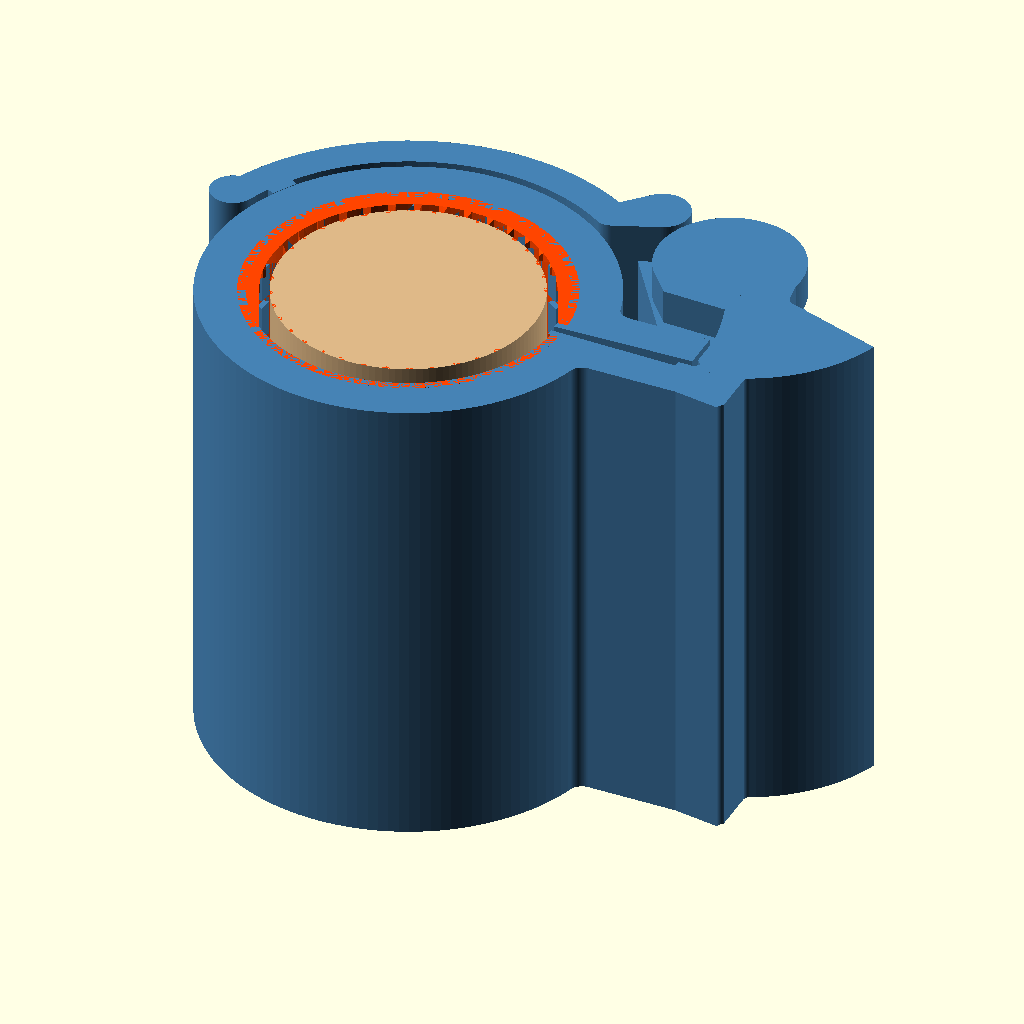
Cell 1: the model at its default parameters.
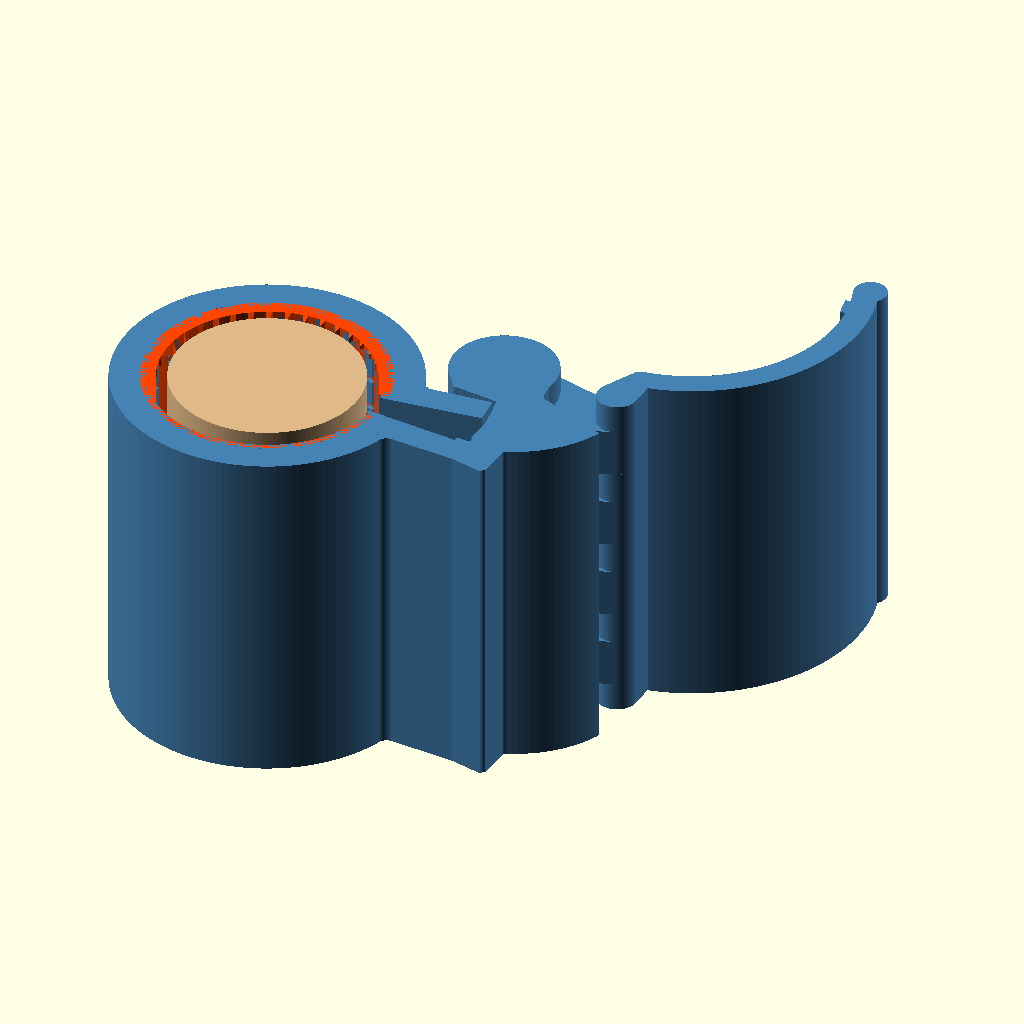
Cell 2: the same model with part = "open".
All cells are drawn from the same view direction (rotation 55°, 0°, 25°, orthographic, colour scheme Cornfield), but the view is re-fitted for each cell, so position and scale can differ between cells as well as the parameter.
OpenSCAD source file wood_clamp/clamp.scad:
// =====================================================================
//  Screwless cam-lever clamp for a cracked wooden cylinder
//
//  One print, no hardware: a PETG C-shaped collar with a TPU spring
//  liner, closed by a PETG cam lever that is printed already hinged.
//  Slide it over the wood, push the lever down until it snaps over
//  centre. Lift the lever to release.
//
//  How it works (plan view, slit at +X, side A above the slit):
//    - the collar is a C with a slit; it is printed OPEN (wood slides in)
//    - an "arm" grows from the B side of the slit, reaches over ear A
//      and carries the lever pivot
//    - the lever's eccentric cam pushes ear A towards B, closing the
//      slit; at the end of its travel it passes dead centre and locks
//    - closing the slit shrinks the collar so the TPU fins squeeze the
//      wood by `squeeze`
//
//  Printed upright (Z = cylinder axis) on a dual-nozzle printer
//  (PETG + TPU, e.g. Bambu Lab H2D: TPU must use the right nozzle).
//  All loads act in the XY plane, i.e. along the layers (strong).
//  Units: mm.
// =====================================================================

/* [What to show / export] */
// print = as printed (open); closed = clamped on the wood; open = open on the wood
part = "closed"; // [print, closed, open, petg, tpu]

/* [Your wood] */
// Measured diameter of the wooden cylinder (calipers, average of a few readings)
wood_d = 38.0;
// Height of the wooden cylinder (preview only)
wood_h = 70.0;

/* [Clamp] */
// Height of the clamp (70 = full length of the cylinder)
clamp_h = 70.0;
// Radial squeeze on the wood when the lever is closed
squeeze = 0.45;
// Extra gap between fin tips and wood when open (0 = fins just touch)
fit_gap = 0.25;

/* [TPU spring liner] */
liner_base_t = 3.0;   // solid TPU skin: thick enough to hold the lock ribs and the slicer's interlocking
                      // zone (about 1.5 mm deep at depth 1) with 1.5 mm of plain TPU left under the fins
fin_h = 1.9;          // radial height of the spring fins
fin_t = 1.0;          // fin thickness (thinner = softer)
fin_lean = 30;        // fin lean from radial (deg), towards the back of the C
fin_pitch = 3.2;      // fin spacing along the wood surface
fin_end_taper = 2.5;  // fins fade out over this height at top and bottom

/* [TPU-to-PETG lock] */
// PETG and TPU do not reliably stick to each other, so the liner is held by
// shape: PETG lips over the skin at both faces, PETG dovetail ribs reaching
// into the skin (broken along the height, staggered, so the TPU wraps round
// and between them), and PETG walls over both ends of the skin at the slit.
// Bambu Studio's beam interlocking is added on top (set in the 3MF).
lip_t = 0.6;          // lips: 3 layers
lip_depth = 1.2;      // how far the lips reach over the skin
end_wall = 1.0;       // PETG wall over each end of the skin, beside the slit ...
end_wall_depth = 1.6; // ... covering the outer half of the skin end (deeper would pull the
                      // slicer's interlocking zone into the fin roots)
rib_neck = 1.3;       // dovetail ribs: neck at the bore
rib_head = 2.1;       //                head inside the skin
rib_depth = 0.8;      //                reach into the skin; kept shallow so the slicer's
                      //                interlocking zone around them stays clear of the fins
rib_step = 15;        // degrees between ribs
rib_seg = 5.0;        // rib pieces along the height ...
rib_gap_z = 1.2;      // ... with TPU-filled breaks between them

/* [PETG collar] */
shell_wall = 6.0;     // stiff enough that the C closes evenly instead of curling at the slit
// Slit width at the outer surface when closed
slit_gap = 1.2;

/* [Cam lever] */
earA_w = 6.0;         // thickness of the ear the cam pushes on
earB_w = 6.0;         // thickness of the arm root on the other side
arm_t = 7.0;          // thickness of the arm that reaches over ear A
pin_d = 8.0;          // hinge pin (printed in place); 8 mm keeps the stress across its layers low
pin_fillet = 0.4;     // 45 deg fillet where the pin meets each knuckle (sits inside the hinge gap)
cam_wall = 1.6;       // cam wall around the pin hole
over_centre = 10;     // degrees past dead centre when closed (the lock)
open_angle = 135;     // lever travel from closed to fully open (as printed)
cam_slack = 0.5;      // cam-to-ear gap when open (also a print clearance)
handle_th = 5.0;      // handle thickness
neck_d = 8.0;         // width of the lever neck and of the cam-to-handle bridges
root_fillet = 2.0;    // fillet where ear A and the arm root meet the collar
handle_end = 160;     // handle tip, degrees around the collar from the slit (longer = easier)

/* [Print-in-place clearances] */
layer_h = 0.2;        // slicer layer height: hinge layers are snapped to it
xy_gap = 0.45;        // side clearance between moving parts (pin hole, cam)
z_gap_layers = 3;     // empty layers between stacked hinge parts (3 x 0.2 = 0.6 mm)
knuckle_h = 5.2;      // height of each fixed knuckle (snapped to layers)
cam_bands = 4;        // number of cam layers on the lever

/* [Quality] */
$fn = 128;

/* [Hidden] */
lever_open = 1;       // collar opening 0..1, used by the build checks
fea_plain = false;    // leave out the small lock features (stress models)
lever_theta = 0;

// ---------------------------------------------------------------------
// Derived dimensions (the CLOSED state is the reference geometry)
// ---------------------------------------------------------------------
eps = 0.01;
wood_r = wood_d / 2;
tip_r = wood_r - squeeze;              // fin tips, closed
liner_in_r = tip_r + fin_h;            // inner face of the TPU skin, closed
bore_r = liner_in_r + liner_base_t;    // PETG bore, closed
shell_r = bore_r + shell_wall;         // PETG outer radius, closed
neutral_r = bore_r + shell_wall / 2;
open_dr = squeeze + fit_gap;           // collar radius grows by this when open

// Half-angle of the slit (closed / open). The C keeps its length, so a
// bigger radius means a shorter angular span and a wider slit.
a0 = (slit_gap / 2) / neutral_r * 180 / PI;
a0o = 180 - (180 - a0) * neutral_r / (neutral_r + open_dr);

// Rigid motion of features attached to each end of the C, closed -> open
function rot2(p, a) = [p[0] * cos(a) - p[1] * sin(a), p[0] * sin(a) + p[1] * cos(a)];
function TA(p) = rot2(rot2(p, -a0) + [open_dr, 0], a0o);
function TB(p) = rot2(rot2(p, a0) + [open_dr, 0], -a0o);
module move_A(open) rotate(st_a(open)) translate([st_dr(open), 0]) rotate(-a0) children();
module move_B(open) rotate(-st_a(open)) translate([st_dr(open), 0]) rotate(a0) children();

// Cam: the eccentricity is solved so that, from fully open to dead
// centre, the cam travel equals the slit closure needed for `squeeze`
// plus `cam_slack`.
pin_r = pin_d / 2;
pin_hole_r = pin_r + xy_gap;
function cam_r_of(e) = e + pin_hole_r + cam_wall;
function lobe_of(e) = e + cam_r_of(e);
function P_local(e) =                       // pivot, in ear A's frame (x along the slit face, y away from it)
    let(ly = slit_gap / 2 + earA_w + lobe_of(e),
        absP = shell_r + lobe_of(e) + 1.0 + open_dr)
    [sqrt(absP * absP - ly * ly), ly];
function draw_of(e) =
    let(P = P_local(e), C = [P_local(e)[0], slit_gap / 2 + earA_w], n = [0, -1],
        Po = TB(P), Co = TA(C))
    (C - P) * n - (Co - Po) * n;
cam_travel = 1 - cos(open_angle - over_centre);
function solve_e(e, i) = i == 0 ? e : solve_e((draw_of(e) + cam_slack) / cam_travel, i - 1);
cam_e = solve_e(2.8, 8);
cam_r = cam_r_of(cam_e);
lobe = lobe_of(cam_e);
r_clear = lobe + xy_gap;                    // only the lever may enter this radius around the pivot
P = P_local(cam_e);                         // pivot, closed state (moves with side B)
earA_y = slit_gap / 2 + earA_w;             // ear A's back face (the cam pushes here)
earA_top = P[0] + 1.5;                      // ear A covers the cam contact zone

// Lever angles (deg, side B's frame): lobe direction when closed / as printed
lobe_closed = 270 + over_centre;
lobe_open = lobe_closed - open_angle;

// Z bands: fixed knuckles (arm) and cam layers (lever) alternate. Every
// boundary sits on the layer grid so each gap prints as exactly
// z_gap_layers empty layers; the top knuckle takes up any remainder.
function snap(v) = floor(v / layer_h + 1e-6) * layer_h;
z_gap = z_gap_layers * layer_h;
knuckle_hs = snap(knuckle_h);
cam_band_h = snap((clamp_h - (cam_bands + 1) * knuckle_hs - 2 * cam_bands * z_gap) / cam_bands);
function knuckle_z(i) = i * (knuckle_hs + cam_band_h + 2 * z_gap);
function cam_z(i) = knuckle_z(i) + knuckle_hs + z_gap;
function knuckle_height(i) = i == cam_bands ? clamp_h - knuckle_z(i) : knuckle_hs;

echo(str("cam_e=", cam_e, " cam_r=", cam_r, " lobe=", lobe, " |P|=", norm(P), " P=", P));
echo(str("slit closure at cam=", draw_of(cam_e), " cam_band_h=", cam_band_h, " z_gap=", z_gap,
         " bands: ", [for (i = [0 : cam_bands]) [knuckle_z(i), knuckle_z(i) + knuckle_height(i)]],
         [for (i = [0 : cam_bands - 1]) [cam_z(i), cam_z(i) + cam_band_h]]));

// ---------------------------------------------------------------------
// Collar (PETG C-ring) and TPU spring liner, in either state
// ---------------------------------------------------------------------
// `open` is how open the collar is: 0 = closed on the wood, 1 = as printed
function st_dr(open) = open * open_dr;
function st_a(open) = 180 - (180 - a0) * neutral_r / (neutral_r + st_dr(open));

module half_plane_at(a) rotate(a) translate([-200, 0]) square([400, 200]);

// region of the C: everything except the slit wedge (-a < angle < a, x > 0)
module c_sector(a) {
    difference() {
        circle(r = 200);
        polygon([[0, 0], [200 * cos(a), 200 * sin(a)], [200, 0], [200 * cos(a), -200 * sin(a)]]);
    }
}

module ring_2d(open) {
    dr = st_dr(open);
    intersection() {
        difference() { circle(r = shell_r + dr); circle(r = bore_r + dr); }
        c_sector(st_a(open));
    }
}

// Where the TPU skin starts, behind the end walls at the slit
function liner_end_a(open) = st_a(open) + end_wall / (bore_r + st_dr(open)) * 180 / PI;

// ---------------------------------------------------------------------
// TPU-to-PETG lock (PETG side): ribs, lips, end walls
// ---------------------------------------------------------------------
function rib_angles(open) =
    let(a0 = liner_end_a(open) + 6) [for (a = [a0 : rib_step : 360 - a0]) a];
module rib_2d(a, br) rotate(a) polygon([
    [br + 0.3, -rib_neck / 2], [br + 0.3, rib_neck / 2],
    [br - rib_depth, rib_head / 2], [br - rib_depth, -rib_head / 2]]);
module ribs_3d(open) {
    dr = st_dr(open);
    period = rib_seg + rib_gap_z;
    angles = rib_angles(open);
    for (i = [0 : len(angles) - 1]) {
        z_first = lip_t + rib_gap_z + (i % 2) * period / 2;     // stagger every other rib
        for (z0 = [z_first : period : clamp_h]) {
            z1 = min(z0 + rib_seg, clamp_h - lip_t - rib_gap_z);
            if (z1 - z0 > 1.0) translate([0, 0, z0]) linear_extrude(z1 - z0) rib_2d(angles[i], bore_r + dr);
        }
    }
}
module lips_3d(open) {
    dr = st_dr(open);
    for (z = [0, clamp_h - lip_t]) translate([0, 0, z]) linear_extrude(lip_t)
        intersection() {
            difference() { circle(r = bore_r + dr + 0.05); circle(r = bore_r + dr - lip_depth); }
            c_sector(st_a(open));
        }
}
module end_walls_2d(open) {
    dr = st_dr(open);
    intersection() {
        difference() { circle(r = bore_r + dr + 0.05); circle(r = bore_r + dr - end_wall_depth); }
        difference() { c_sector(st_a(open)); c_sector(liner_end_a(open)); }
    }
}
module lock_3d(open) {
    ribs_3d(open);
    lips_3d(open);
    linear_extrude(clamp_h) end_walls_2d(open);
}

// Fins lean towards the back of the C (180 deg): as the C closes, its
// material slides towards the slit relative to the wood, which folds the
// fins further in their lean direction instead of buckling them.
function fin_step(open) = fin_pitch / (tip_r + st_dr(open)) * 180 / PI;
function fin_angles(open) =
    let(step = fin_step(open),
        a_min = liner_end_a(open) + 3 / (tip_r + st_dr(open)) * 180 / PI,
        n = floor((180 - a_min) / step))
    [for (i = [1 : n]) 180 - i * step, for (i = [1 : n]) -(180 - i * step)];

module fin_2d(a, lin_r, tip_rr) {
    s = a >= 0 ? 1 : -1;
    lean = s * fin_lean;
    len = lin_r * cos(fin_lean) - sqrt(pow(lin_r * cos(fin_lean), 2) - pow(lin_r, 2) + pow(tip_rr, 2));
    root = [lin_r + 0.3, 0];
    dir = [-cos(lean), sin(lean)];
    rotate(a) hull() {
        translate(root) circle(d = fin_t, $fn = 24);
        translate(root + dir * (len + 0.3 - fin_t / 2)) circle(d = fin_t, $fn = 24);
    }
}

module liner_2d(open) {
    dr = st_dr(open);
    intersection() {
        union() {
            difference() { circle(r = bore_r + dr); circle(r = liner_in_r + dr); }
            for (a = fin_angles(open)) fin_2d(a, liner_in_r + dr, tip_r + dr);
        }
        c_sector(liner_end_a(open));
    }
}

module liner_3d(open) {
    dr = st_dr(open);
    // fins grow from nothing over fin_end_taper at both ends, so the
    // pressure on the wood ramps up instead of stopping at a sharp edge;
    // the TPU fills round the PETG lock features (exact shared faces)
    difference() {
        linear_extrude(clamp_h) liner_2d(open);
        lock_3d(open);
        translate([0, 0, -eps]) cylinder(r1 = liner_in_r + dr, r2 = tip_r + dr - 0.5, h = fin_end_taper + eps);
        translate([0, 0, clamp_h - fin_end_taper]) cylinder(r1 = tip_r + dr - 0.5, r2 = liner_in_r + dr, h = fin_end_taper + eps);
    }
}

// ---------------------------------------------------------------------
// Mechanism outlines, CLOSED state, plan view
// ---------------------------------------------------------------------
function dir2(a) = [cos(a), sin(a)];
cross_ri = norm([earA_top, earA_y]) + 0.8;     // arm passes this far out over ear A
cross_ro = cross_ri + arm_t;
cross_end = atan2(P[1], P[0]) - asin((r_clear + 0.2) / ((cross_ri + cross_ro) / 2)) - 2;

// Ear A: the block the cam pushes on (side A of the slit)
module earA_block() translate([bore_r + 1, 0]) square([earA_top - bore_r - 1, earA_y]);
module earA_2d() {
    intersection() {
        union() {
            earA_block();
            // fillet into the collar at the ear root (kept local to the root)
            intersection() {
                difference() {
                    offset(r = -root_fillet) offset(delta = root_fillet) union() { earA_block(); circle(r = shell_r); }
                    circle(r = shell_r - 0.5);
                }
                translate([shell_r - 2, -1]) square([root_fillet + 3, earA_y + root_fillet + 2]);
            }
        }
        c_sector(a0);
        rotate(a0) translate([-100, 0]) square([200, 100]);   // stay on side A of the slit
        circle(r = earA_top + 5);
    }
}

// Side B: arm root, the arm that reaches over ear A, and (in knuckle
// layers) the web out to the hinge knuckle
module arm_root() translate([bore_r + 1, -(slit_gap / 2 + earB_w)]) square([cross_ro - bore_r - 1, slit_gap / 2 + earB_w]);
module arm_cross() difference() {
    circle(r = cross_ro);
    circle(r = cross_ri);
    rotate(cross_end) translate([-100, 0]) square([200, 100]);
    rotate(-(slit_gap / 2 + earB_w) / cross_ri * 180 / PI) mirror([0, 1]) translate([-100, 0]) square([200, 100]);
}
module arm_2d() {
    intersection() {
        union() {
            arm_root();
            // fillet into the collar at the arm root (kept local to the root)
            intersection() {
                difference() {
                    offset(r = -root_fillet) offset(delta = root_fillet) union() { arm_root(); circle(r = shell_r); }
                    circle(r = shell_r - 0.5);
                }
                translate([shell_r - 2, -(slit_gap / 2 + earB_w + root_fillet + 2)]) square([root_fillet + 3, slit_gap / 2 + earB_w + root_fillet + 3]);
            }
        }
        c_sector(a0);
        mirror([0, 1]) translate([-100, 0]) square([200, 100]);   // stay on side B
    }
    // the part that bridges the slit, with a fillet in its inner corner, clear of ear A
    difference() {
        offset(r = -1) offset(delta = 1) union() { arm_cross(); intersection() { arm_root(); translate([cross_ri - 3, -20]) square([20, 20]); } }
        earA_keepout();
    }
    // full-height post at the end of the arm, reaching as close to the pivot
    // as the cam's swing allows: the hinge webs become short stubs into a
    // solid column instead of hanging off the thin end of the arm
    difference() {
        offset(r = -1) offset(delta = 1) union() {
            intersection() {
                translate(P) difference() { circle(r = r_clear + 8); circle(r = r_clear + 0.6); }
                translate(P) sector(-78, -18);
            }
            intersection() { arm_cross(); translate(P) circle(r = r_clear + 9); }
        }
        translate(P) circle(r = r_clear + 0.6);
        earA_keepout();
    }
}

// Where ear A travels relative to side B between "as printed" and
// "closed", plus a clearance: side-B parts are kept out of this region.
module earA_in_B(f) rotate(-a0) translate([-st_dr(f), 0]) rotate(st_a(f)) move_A(f) earA_2d();
module earA_keepout() offset(delta = xy_gap + 0.15) hull() for (f = [0, 0.25, 0.5, 0.75, 1]) earA_in_B(f);

// Hinge knuckle (fixed, part of side B): same footprint as the cam as
// printed, so each cam layer prints on top of a knuckle and vice versa
knuckle_c = P + cam_e * dir2(lobe_open);
web_fillet = 1.5;
module knuckle_2d() difference() {
    union() {
        knuckle_body();
        // in knuckle layers, fill out to the post across its whole sector (the
        // lever only passes here in its own cam layers), with fillets, so the
        // knuckle joins the post along the full arc instead of at a sharp notch
        intersection() {
            offset(r = -web_fillet) offset(delta = web_fillet) union() { knuckle_body(); knuckle_post_fill(); }
            translate(P) sector(-80, -5);
        }
    }
    earA_keepout();
}
module knuckle_post_fill() translate(P) intersection() { sector(-78, -18); circle(r = r_clear + 1.2); }
module knuckle_body() {
    translate(knuckle_c) circle(r = cam_r);
    // web out to the end of the arm: as wide as possible while staying on
    // the outer side, clear of ear A in every collar position
    hull() {
        intersection() {
            translate(knuckle_c) circle(r = cam_r);
            translate(P) rotate(-80) translate([0, -50]) square([100, 100]);
        }
        intersection() {
            difference() { circle(r = cross_ro); circle(r = cross_ri + 1); }
            rotate(cross_end - 7) square([100, 100]);
            rotate(cross_end) mirror([0, 1]) square([100, 100]);
        }
    }
}

module pin_2d() translate(P) circle(r = pin_r);

// ---- lever (closed position; rotated about P for other positions) ----
hr_in = shell_r + 1.2;               // handle inner radius (stop nub closes the gap)
hr_out = hr_in + handle_th;
neck_dir = atan2(P[1], P[0]) + 122;  // from the pivot towards the collar, side A
neck_c = P + (r_clear + neck_d / 2 + 0.3) * dir2(neck_dir);
handle_start = atan2(neck_c[1], neck_c[0]) + 4;

module cam_2d() {
    difference() {
        union() {
            translate(P + cam_e * dir2(lobe_closed)) circle(r = cam_r);
            hull() {   // bridge from the cam to the handle neck
                translate(P + cam_e * dir2(lobe_closed)) circle(r = cam_r);
                translate(neck_c) circle(d = neck_d);
            }
        }
        translate(P) circle(r = pin_hole_r);
    }
}

module handle_2d() {
    // neck
    hull() {
        translate(neck_c) circle(d = neck_d);
        rotate(handle_start) translate([(hr_in + hr_out) / 2, 0]) circle(d = handle_th);
    }
    // band hugging the collar
    intersection() {
        difference() { circle(r = hr_out); circle(r = hr_in); }
        sector(handle_start, handle_end);
    }
    // rounded tip with a finger lip
    rotate(handle_end) translate([(hr_in + hr_out) / 2 + 0.8, 0]) circle(d = handle_th + 1.6);
    // stop nub: touches the collar when the cam is just past dead centre
    rotate(handle_end - 10) translate([shell_r + 0.05, -2]) square([hr_in - shell_r, 4]);
}

// pie slice from angle a1 to a2 (any span below 360 deg)
module sector(a1, a2, r = 200) polygon(concat([[0, 0]], [for (i = [0 : 48]) r * dir2(a1 + (a2 - a1) * i / 48)]));

module lever_at(theta) {
    translate(P) rotate(theta) translate(-P) children();
}

// ---------------------------------------------------------------------
// 3D bodies
// ---------------------------------------------------------------------
module knuckle_layers() for (i = [0 : cam_bands]) translate([0, 0, knuckle_z(i)]) linear_extrude(knuckle_height(i)) children();
module cam_layers() for (i = [0 : cam_bands - 1]) translate([0, 0, cam_z(i)]) linear_extrude(cam_band_h) children();

// fixed PETG: collar, ear A, arm, hinge knuckles and pin
module collar_3d(open) {
    linear_extrude(clamp_h) ring_2d(open);
    if (!fea_plain) lock_3d(open);
    move_A(open) linear_extrude(clamp_h) earA_2d();
    move_B(open) {
        linear_extrude(clamp_h) arm_2d();
        knuckle_layers() knuckle_2d();
        linear_extrude(clamp_h) pin_2d();
        pin_fillets();
    }
}

// small 45 deg fillets where the pin leaves each knuckle (inside the 0.6 mm
// hinge gap, clear of the cam rings) to take the sharp corner out of the
// pin's most loaded spot
module pin_fillets() for (i = [0 : cam_bands]) {
    if (i > 0) translate([P[0], P[1], knuckle_z(i) - pin_fillet]) cylinder(r1 = pin_r, r2 = pin_r + pin_fillet, h = pin_fillet + eps, $fn = 64);
    if (i < cam_bands) translate([P[0], P[1], knuckle_z(i) + knuckle_height(i) - eps]) cylinder(r1 = pin_r + pin_fillet, r2 = pin_r, h = pin_fillet + eps, $fn = 64);
}

// moving PETG: the lever (handle full height, cam in its own layers)
module lever_3d(open, theta) {
    move_B(open) lever_at(theta) {
        linear_extrude(clamp_h) handle_2d();
        difference() {
            cam_layers() cam_2d();
            // 45 deg chamfer under each cam layer's pin hole: its first layers
            // start away from the pin and step in, instead of floating
            for (i = [0 : cam_bands - 1])
                translate([P[0], P[1], cam_z(i) - eps]) cylinder(r1 = pin_hole_r + z_gap, r2 = pin_hole_r - 0.2, h = z_gap + 0.2 + eps, $fn = 60);
        }
    }
}

module petg_3d(open, theta) { collar_3d(open); lever_3d(open, theta); }
module tpu_3d(open) liner_3d(open);

module wood_3d() color("BurlyWood") translate([0, 0, (clamp_h - wood_h) / 2]) cylinder(r = wood_r, h = wood_h);

// ---------------------------------------------------------------------
// What to show / export
// ---------------------------------------------------------------------
if (part == "print") { color("SteelBlue") petg_3d(1, -open_angle); color("OrangeRed") tpu_3d(1); }
else if (part == "closed") { wood_3d(); color("SteelBlue") petg_3d(0, 0); color("OrangeRed") tpu_3d(0); }
else if (part == "open") { wood_3d(); color("SteelBlue") petg_3d(1, -open_angle); color("OrangeRed") tpu_3d(1); }
else if (part == "petg") petg_3d(1, -open_angle);
else if (part == "petg_closed") petg_3d(0, 0);
else if (part == "tpu_closed") tpu_3d(0);
else if (part == "tpu") tpu_3d(1);
else if (part == "collar_open") collar_3d(1);
else if (part == "collar_closed") collar_3d(0);
else if (part == "collar_at") collar_3d(lever_open);
else if (part == "tpu_at") tpu_3d(lever_open);
else if (part == "lever") lever_3d(lever_open, lever_theta);
else if (part == "earA_closed") linear_extrude(clamp_h) earA_2d();
else if (part == "bgroup_closed") { linear_extrude(clamp_h) arm_2d(); knuckle_layers() knuckle_2d(); linear_extrude(clamp_h) pin_2d(); pin_fillets(); }
else if (part == "ring_closed") linear_extrude(clamp_h) ring_2d(0);
else if (part == "ring_open") linear_extrude(clamp_h) ring_2d(1);
else if (part == "ring_at") { linear_extrude(clamp_h) ring_2d(lever_open); lock_3d(lever_open); }   // videos
echo(str("GEOM ", "{\"P\":[", P[0], ",", P[1], "],\"a0\":", a0, ",\"a0o\":", a0o, ",\"open_dr\":", open_dr,
         ",\"open_angle\":", open_angle, ",\"cam_e\":", cam_e, ",\"cam_r\":", cam_r, ",\"lobe\":", lobe,
         ",\"shell_r\":", shell_r, ",\"tip_r\":", tip_r, ",\"cam_band_h\":", cam_band_h, ",\"draw\":", draw_of(cam_e), ",\"fit_gap\":", fit_gap, ",\"shell_wall\":", shell_wall, ",\"pin_hole_r\":", pin_hole_r, "}"));
Parameter table extracted from the source (name, type, default, range or options):
part: string, default "closed", options "print", "closed", "open", "petg", "tpu"
wood_d: number, default 38
wood_h: number, default 70
clamp_h: number, default 70
squeeze: number, default 0.45
fit_gap: number, default 0.25
liner_base_t: number, default 3
fin_h: number, default 1.9
fin_t: number, default 1
fin_lean: number, default 30
fin_pitch: number, default 3.2
fin_end_taper: number, default 2.5
lip_t: number, default 0.6
lip_depth: number, default 1.2
end_wall: number, default 1
end_wall_depth: number, default 1.6
rib_neck: number, default 1.3
rib_head: number, default 2.1
rib_depth: number, default 0.8
rib_step: number, default 15
rib_seg: number, default 5
rib_gap_z: number, default 1.2
shell_wall: number, default 6
slit_gap: number, default 1.2
earA_w: number, default 6
earB_w: number, default 6
arm_t: number, default 7
pin_d: number, default 8
pin_fillet: number, default 0.4
cam_wall: number, default 1.6
over_centre: number, default 10
open_angle: number, default 135
cam_slack: number, default 0.5
handle_th: number, default 5
neck_d: number, default 8
root_fillet: number, default 2
handle_end: number, default 160
layer_h: number, default 0.2
xy_gap: number, default 0.45
z_gap_layers: number, default 3
knuckle_h: number, default 5.2
cam_bands: number, default 4
